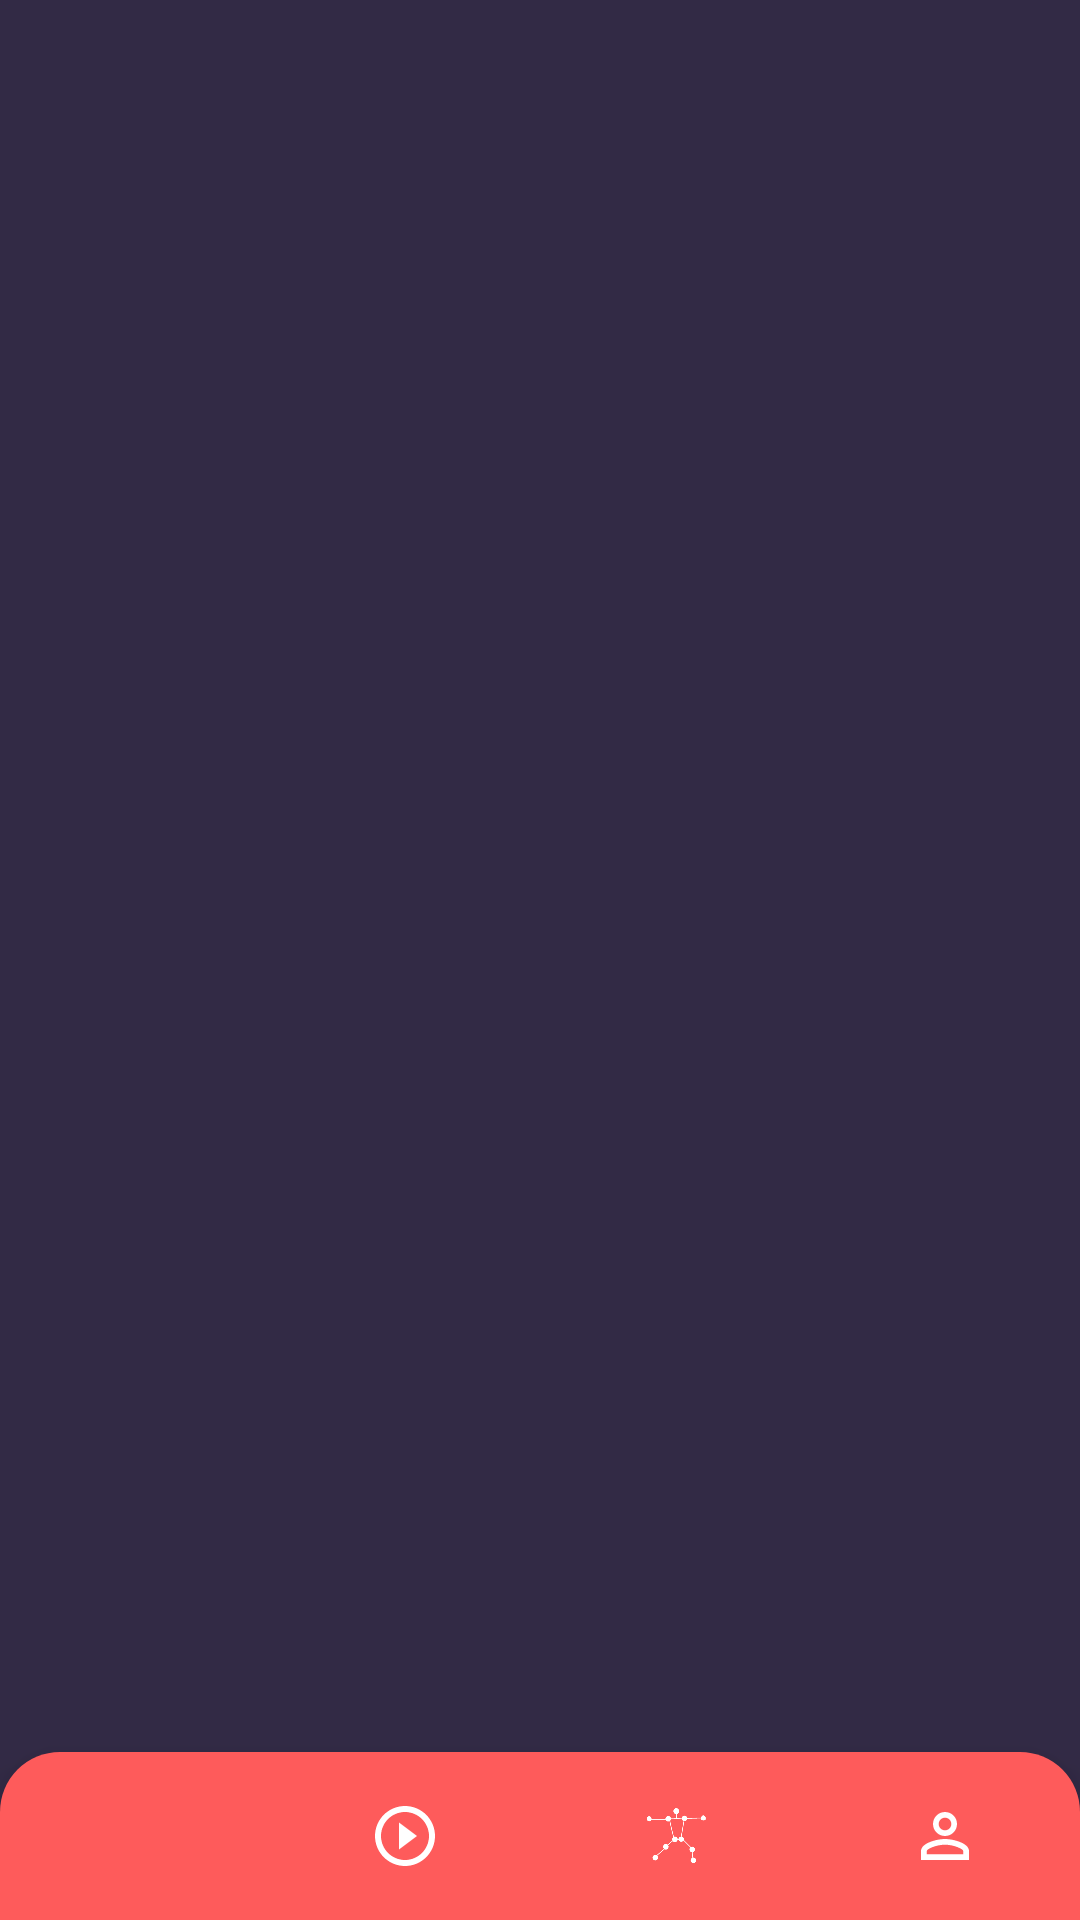

Layout XML and referenced resources for this Android screen:
<!-- AndroidManifest.xml: application theme Theme.YogaTrain -->
<!-- res/layout/activity_home.xml -->
<?xml version="1.0" encoding="utf-8"?>
<RelativeLayout xmlns:android="http://schemas.android.com/apk/res/android"
    xmlns:app="http://schemas.android.com/apk/res-auto"
    xmlns:tools="http://schemas.android.com/tools"
    android:layout_width="match_parent"
    android:layout_height="match_parent"
    android:background="@color/blue"
    android:id="@+id/Rl"
    tools:context=".HomeActivity">


    <FrameLayout
        android:id="@+id/container"
        android:layout_above="@+id/bNav"
        android:layout_width="match_parent"
        android:layout_height="match_parent">

    </FrameLayout>





    <com.google.android.material.bottomnavigation.BottomNavigationView
        android:id="@+id/bNav"
        app:menu="@menu/bnmenu"
        app:itemIconTint="@color/white"
         android:background="@drawable/bnvshape"
        android:layout_alignParentBottom="true"
        android:layout_width="match_parent"
        app:labelVisibilityMode="unlabeled"
        android:layout_height="wrap_content">

    </com.google.android.material.bottomnavigation.BottomNavigationView>

</RelativeLayout>
<!-- resources referenced by this layout -->
<resources>
  <color name="blue">#322A45</color>
  <color name="white">#FFFFFFFF</color>
  <!-- drawable bnvshape (drawable) -->
  <?xml version="1.0" encoding="utf-8"?>
  <shape xmlns:android="http://schemas.android.com/apk/res/android">
  <solid android:color="#fe5b5b"></solid>
      <corners android:topRightRadius="20dp" android:topLeftRadius="20dp"></corners>
  </shape>
  <style name="Theme.YogaTrain" parent="Theme.MaterialComponents.DayNight.DarkActionBar">
          
          <item name="colorPrimary">@color/blue</item>
          <item name="colorPrimaryVariant">@color/blue</item>
          <item name="colorOnPrimary">@color/white</item>
          
          <item name="colorSecondary">@color/teal_200</item>
          <item name="colorSecondaryVariant">@color/teal_700</item>
          <item name="colorOnSecondary">@color/black</item>
          
          <item name="android:statusBarColor" tools:targetApi="l">?attr/colorPrimaryVariant</item>
          
      </style>
  <color name="teal_200">#FF03DAC5</color>
  <color name="teal_700">#FF018786</color>
  <color name="black">#FF000000</color>
</resources>
